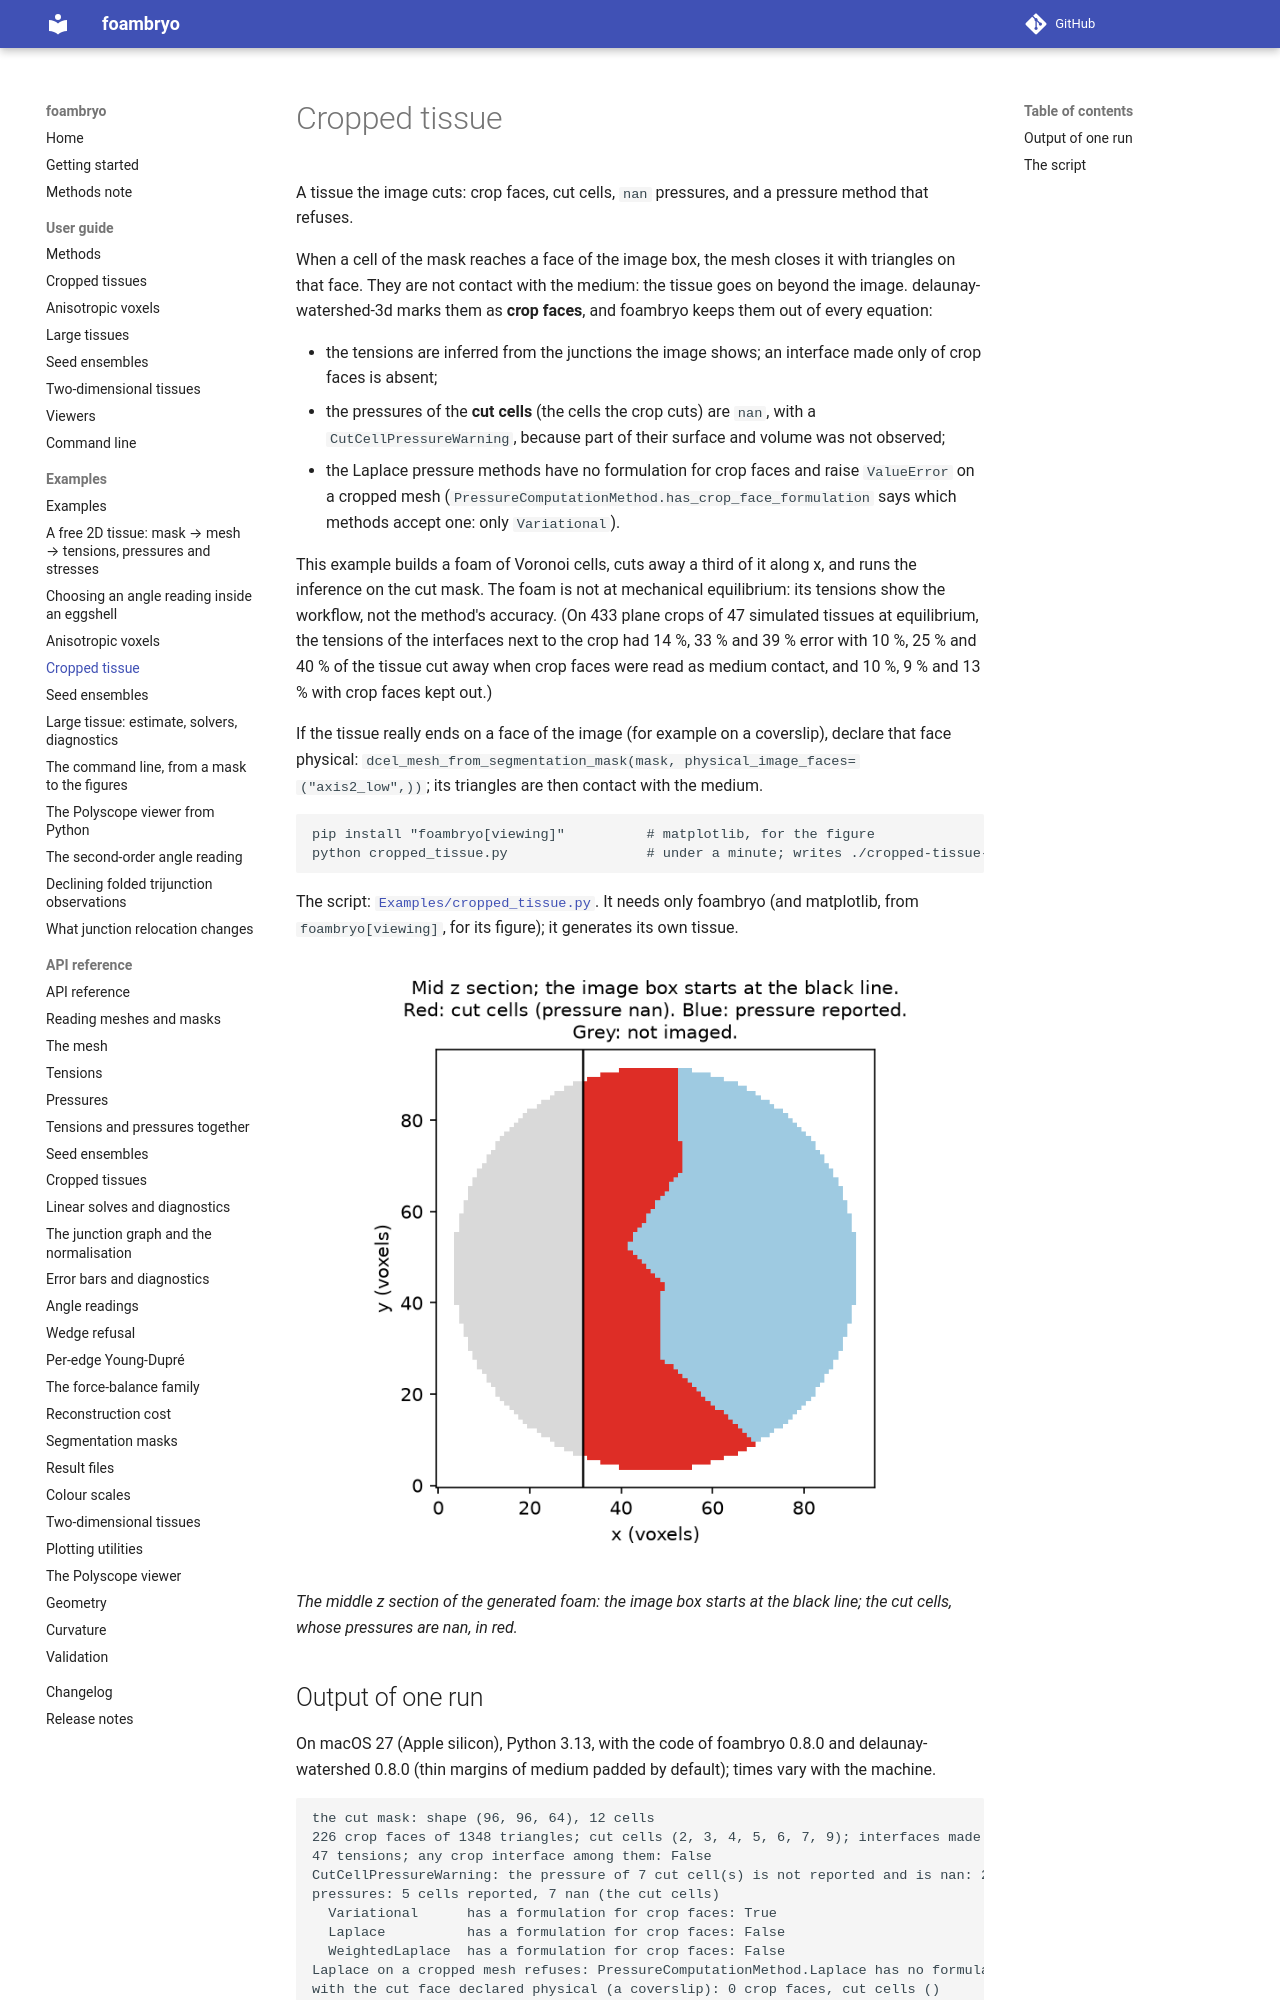

repository: VirtualEmbryo/foambryo · page: examples/cropped-tissue/index.html · generator: mkdocs

# Cropped tissue

A tissue the image cuts: crop faces, cut cells, `nan` pressures, and a pressure method that refuses.

When a cell of the mask reaches a face of the image box, the mesh closes it with triangles on that face. They are not contact with the medium: the tissue goes on beyond the image. delaunay-watershed-3d marks them as **crop faces**, and foambryo keeps them out of every equation:

* the tensions are inferred from the junctions the image shows; an interface made only of crop faces is absent;
* the pressures of the **cut cells** (the cells the crop cuts) are `nan`, with a `CutCellPressureWarning`, because part of their surface and volume was not observed;
* the Laplace pressure methods have no formulation for crop faces and raise `ValueError` on a cropped mesh (`PressureComputationMethod.has_crop_face_formulation` says which methods accept one: only `Variational`).

This example builds a foam of Voronoi cells, cuts away a third of it along x, and runs the inference on the cut mask. The foam is not at mechanical equilibrium: its tensions show the workflow, not the method's accuracy. (On 433 plane crops of 47 simulated tissues at equilibrium, the tensions of the interfaces next to the crop had 14 %, 33 % and 39 % error with 10 %, 25 % and 40 % of the tissue cut away when crop faces were read as medium contact, and 10 %, 9 % and 13 % with crop faces kept out.)
